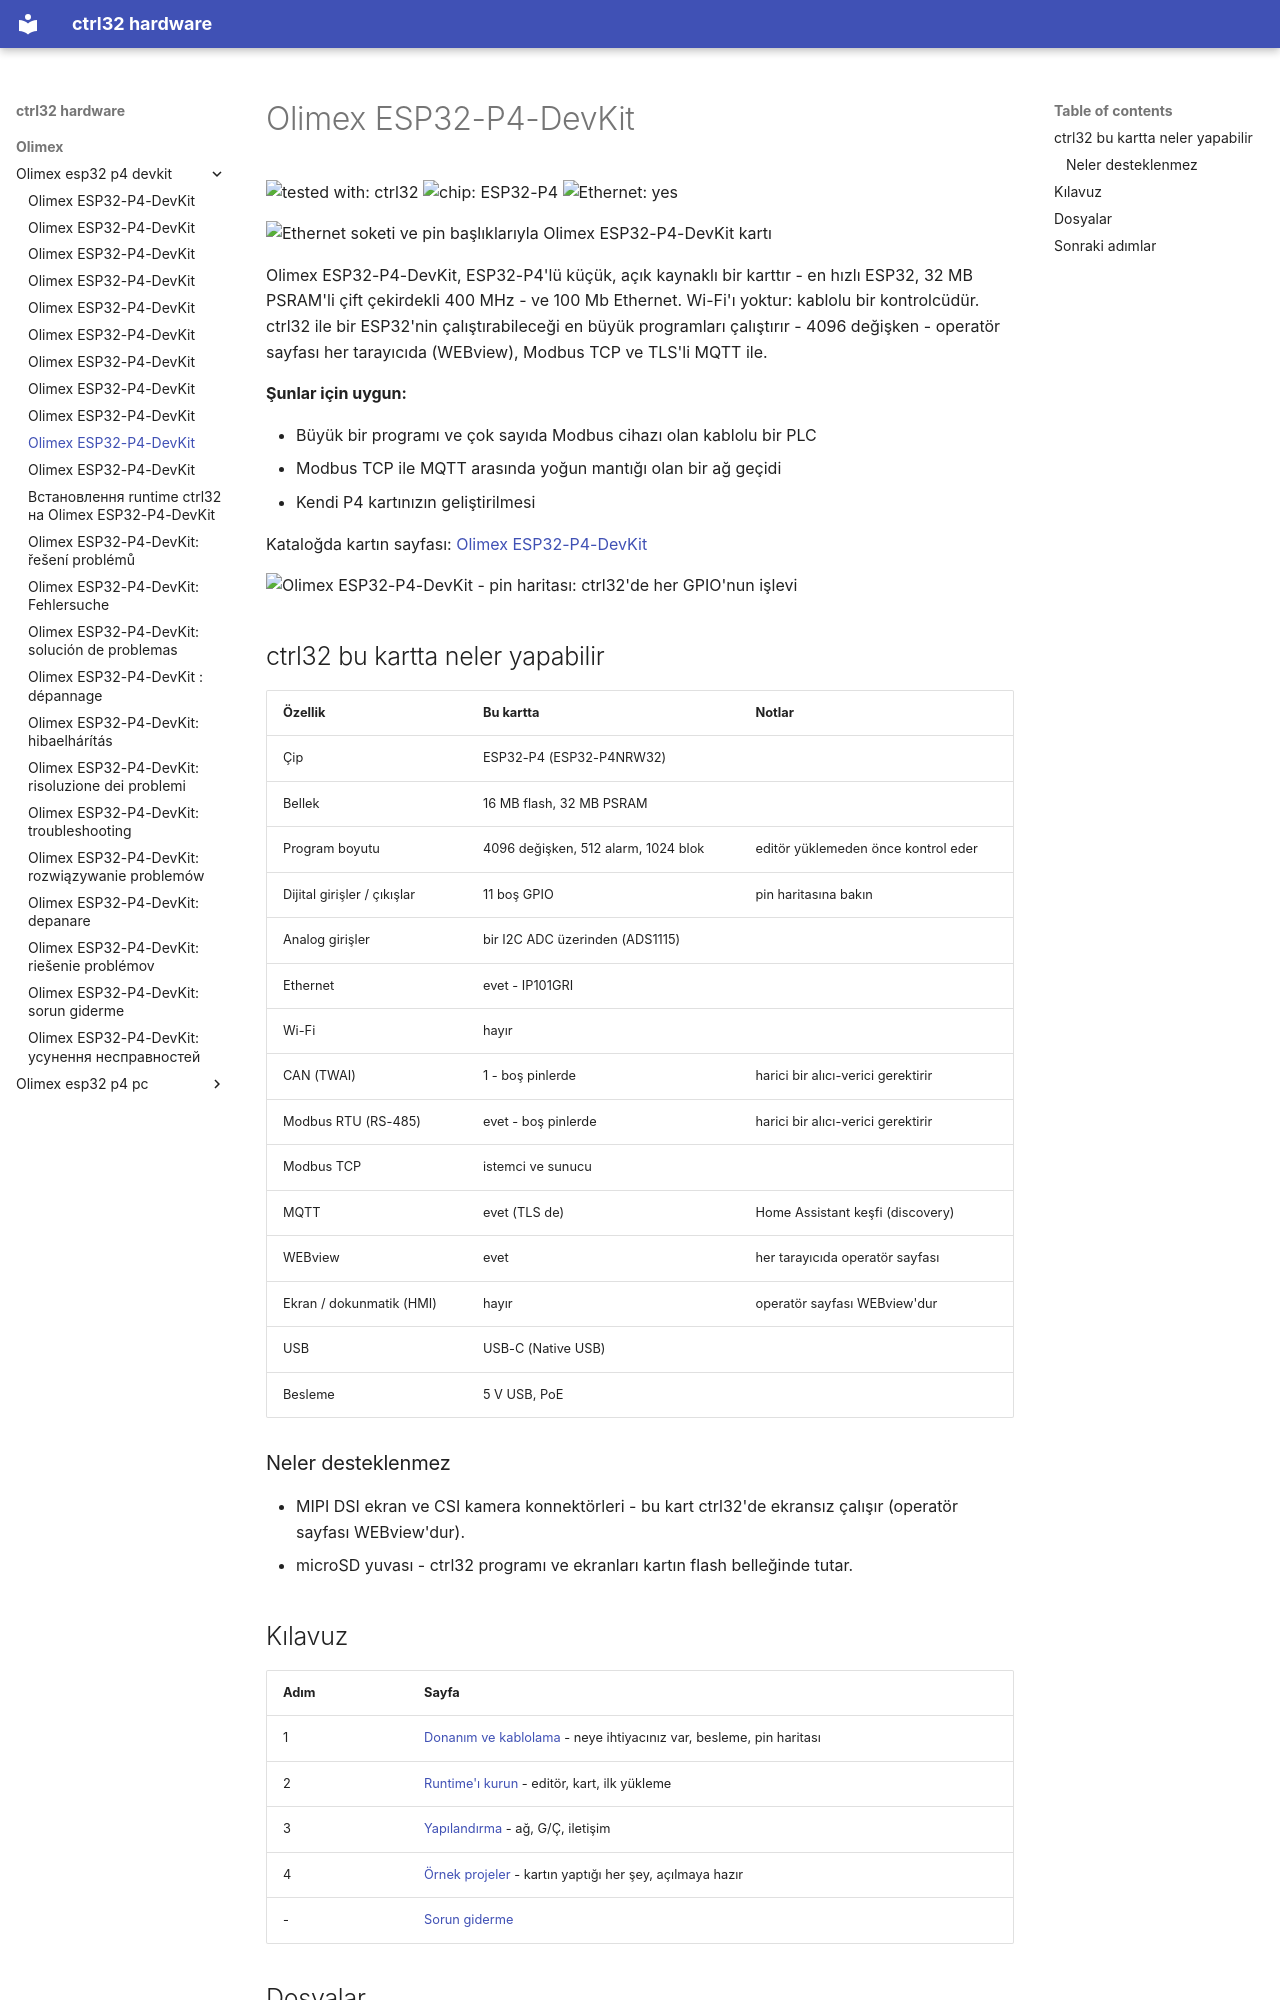

repository: ctrl32/hardware · page: olimex/olimex-esp32-p4-devkit/README.tr/index.html · generator: mkdocs

---
title: Olimex ESP32-P4-DevKit
slug: olimex-esp32-p4-devkit
sidebar_position: 10
hardware: /hardware/boards/olimex-esp32-p4-devkit/
image: img/board-01.jpg
image_alt: Ethernet soketi ve pin başlıklarıyla Olimex ESP32-P4-DevKit kartı
tags:
- esp32-p4
- ethernet
- olimex
---

# Olimex ESP32-P4-DevKit

![tested with: ctrl32](https://img.shields.io/badge/tested%20with-ctrl32-0ea5e9) ![chip: ESP32-P4](https://img.shields.io/badge/chip-ESP32--P4-334155) ![Ethernet: yes](https://img.shields.io/badge/Ethernet-yes-16a34a)

![Ethernet soketi ve pin başlıklarıyla Olimex ESP32-P4-DevKit kartı](img/board-01.jpg)

Olimex ESP32-P4-DevKit, ESP32-P4'lü küçük, açık kaynaklı bir karttır - en hızlı ESP32, 32 MB PSRAM'li çift çekirdekli 400 MHz - ve 100 Mb Ethernet. Wi-Fi'ı yoktur: kablolu bir kontrolcüdür. ctrl32 ile bir ESP32'nin çalıştırabileceği en büyük programları çalıştırır - 4096 değişken - operatör sayfası her tarayıcıda (WEBview), Modbus TCP ve TLS'li MQTT ile.

**Şunlar için uygun:**

- Büyük bir programı ve çok sayıda Modbus cihazı olan kablolu bir PLC
- Modbus TCP ile MQTT arasında yoğun mantığı olan bir ağ geçidi
- Kendi P4 kartınızın geliştirilmesi

Kataloğda kartın sayfası: [Olimex ESP32-P4-DevKit](https://ctrl32.com/hardware/boards/olimex-esp32-p4-devkit/)

![Olimex ESP32-P4-DevKit - pin haritası: ctrl32'de her GPIO'nun işlevi](pinout/pinout.png)

## ctrl32 bu kartta neler yapabilir

<!-- capabilities:start -->
| Özellik | Bu kartta | Notlar |
|---|---|---|
| Çip | ESP32-P4 (ESP32-P4NRW32) |  |
| Bellek | 16 MB flash, 32 MB PSRAM |  |
| Program boyutu | 4096 değişken, 512 alarm, 1024 blok | editör yüklemeden önce kontrol eder |
| Dijital girişler / çıkışlar | 11 boş GPIO | pin haritasına bakın |
| Analog girişler | bir I2C ADC üzerinden (ADS1115) |  |
| Ethernet | evet - IP101GRI |  |
| Wi-Fi | hayır |  |
| CAN (TWAI) | 1 - boş pinlerde | harici bir alıcı-verici gerektirir |
| Modbus RTU (RS-485) | evet - boş pinlerde | harici bir alıcı-verici gerektirir |
| Modbus TCP | istemci ve sunucu |  |
| MQTT | evet (TLS de) | Home Assistant keşfi (discovery) |
| WEBview | evet | her tarayıcıda operatör sayfası |
| Ekran / dokunmatik (HMI) | hayır | operatör sayfası WEBview'dur |
| USB | USB-C (Native USB) |  |
| Besleme | 5 V USB, PoE |  |
<!-- capabilities:end -->

### Neler desteklenmez

- MIPI DSI ekran ve CSI kamera konnektörleri - bu kart ctrl32'de ekransız çalışır (operatör sayfası WEBview'dur).
- microSD yuvası - ctrl32 programı ve ekranları kartın flash belleğinde tutar.
